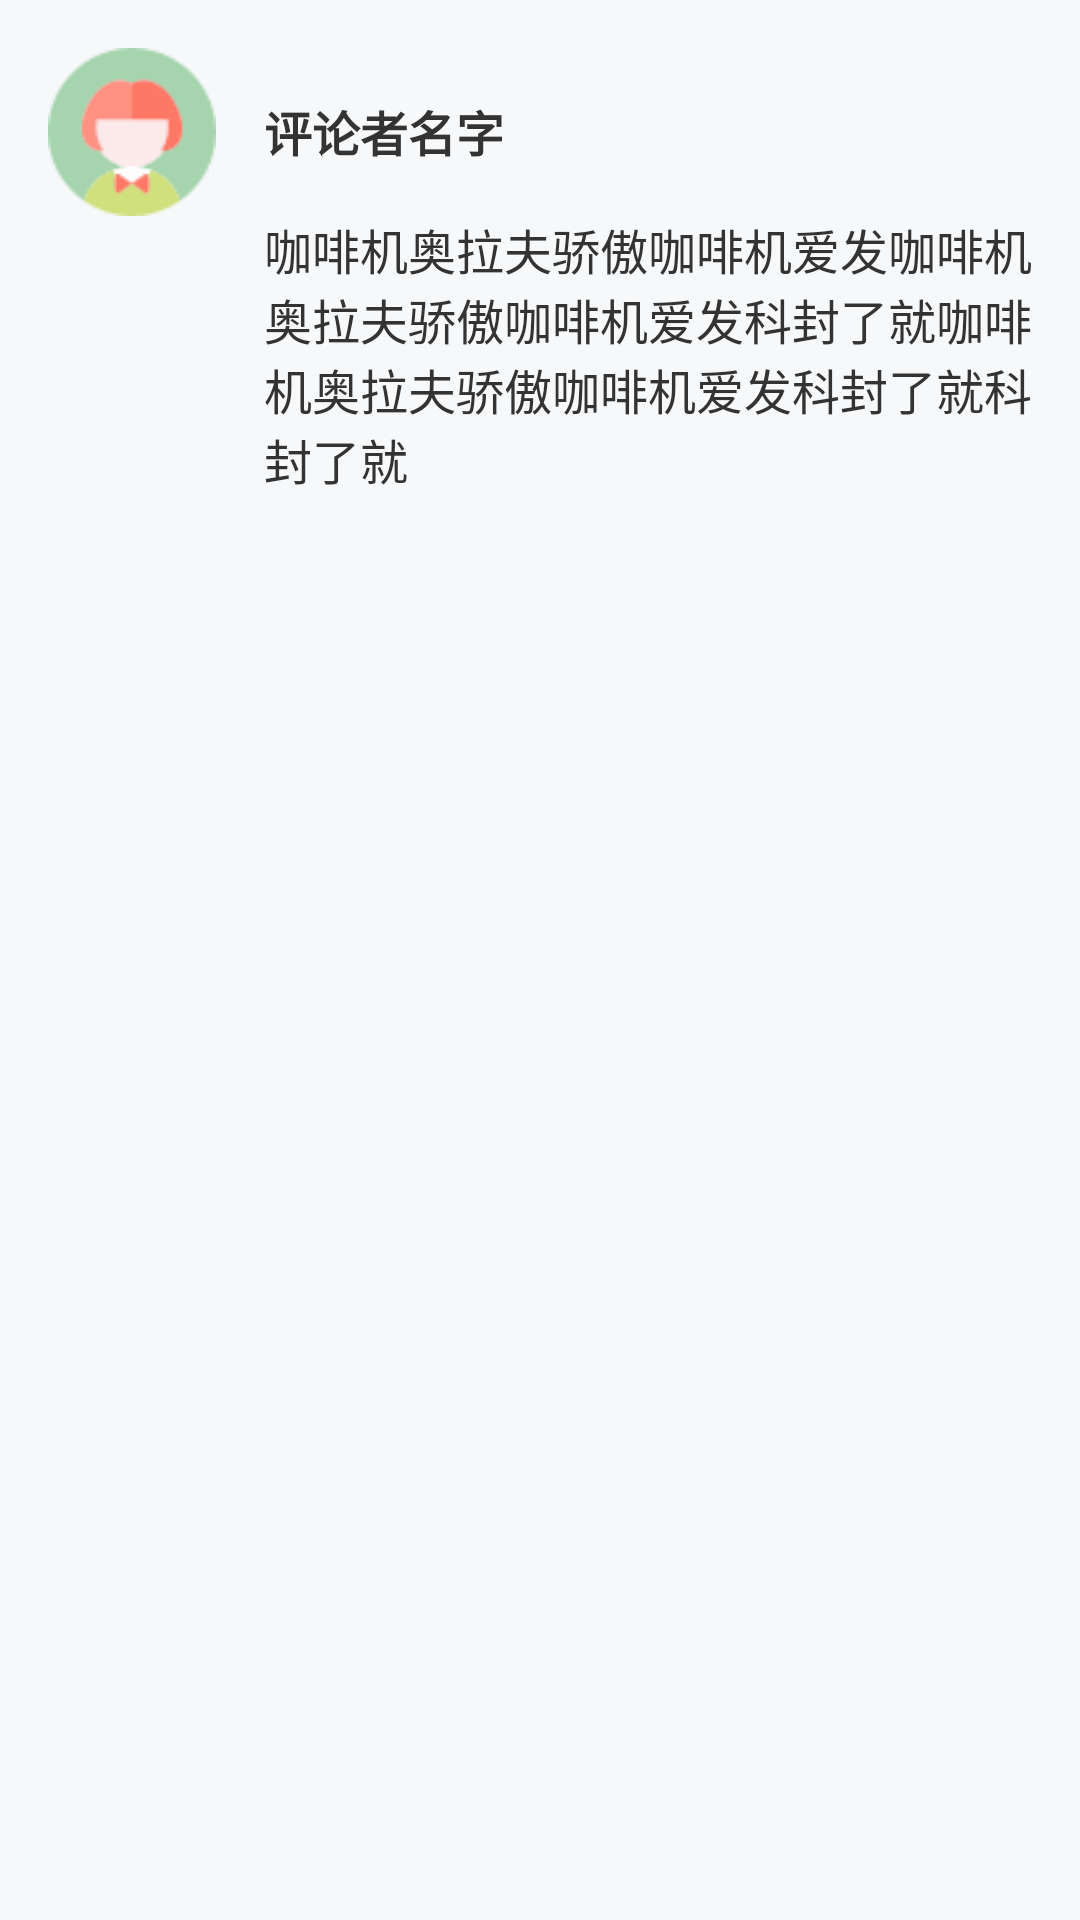

Write the Android layout XML for this screen, with the resource values it uses.
<!-- AndroidManifest.xml: application theme AppTheme.NoActionBar -->
<!-- res/layout/pinglun_list_item.xml -->
<?xml version="1.0" encoding="utf-8"?>
<RelativeLayout xmlns:android="http://schemas.android.com/apk/res/android"
    android:layout_width="match_parent"
    android:layout_height="wrap_content"
    android:padding="@dimen/dp_16">

    <ImageView
        android:id="@+id/header_iv"
        android:layout_width="56dp"
        android:layout_height="56dp"
        android:src="@mipmap/icon_header" />

    <TextView
        android:id="@+id/name_tv"
        android:layout_width="wrap_content"
        android:layout_height="wrap_content"
        android:layout_marginLeft="@dimen/dp_16"
        android:layout_marginTop="@dimen/dp_16"
        android:layout_toRightOf="@+id/header_iv"
        android:text="评论者名字"
        android:textColor="@color/color_333333"
        android:textSize="16sp"
        android:textStyle="bold" />


    <TextView
        android:id="@+id/content_tv"
        android:layout_width="wrap_content"
        android:layout_height="wrap_content"
        android:layout_below="@+id/name_tv"
        android:layout_marginLeft="@dimen/dp_16"
        android:layout_marginTop="@dimen/dp_16"
        android:layout_toRightOf="@+id/header_iv"
        android:text="咖啡机奥拉夫骄傲咖啡机爱发咖啡机奥拉夫骄傲咖啡机爱发科封了就咖啡机奥拉夫骄傲咖啡机爱发科封了就科封了就"
        android:textColor="@color/color_333333"
        android:textSize="16sp" />


</RelativeLayout>
<!-- resources referenced by this layout -->
<resources>
  <color name="color_333333">#333333</color>
  <dimen name="dp_16">16dp</dimen>
  <!-- mipmap icon_header: png bitmap (mipmap-xhdpi, 2729 bytes) -->
  <style name="AppTheme.NoActionBar">
          <item name="windowActionBar">false</item>
          <item name="windowNoTitle">true</item>
      </style>
</resources>
